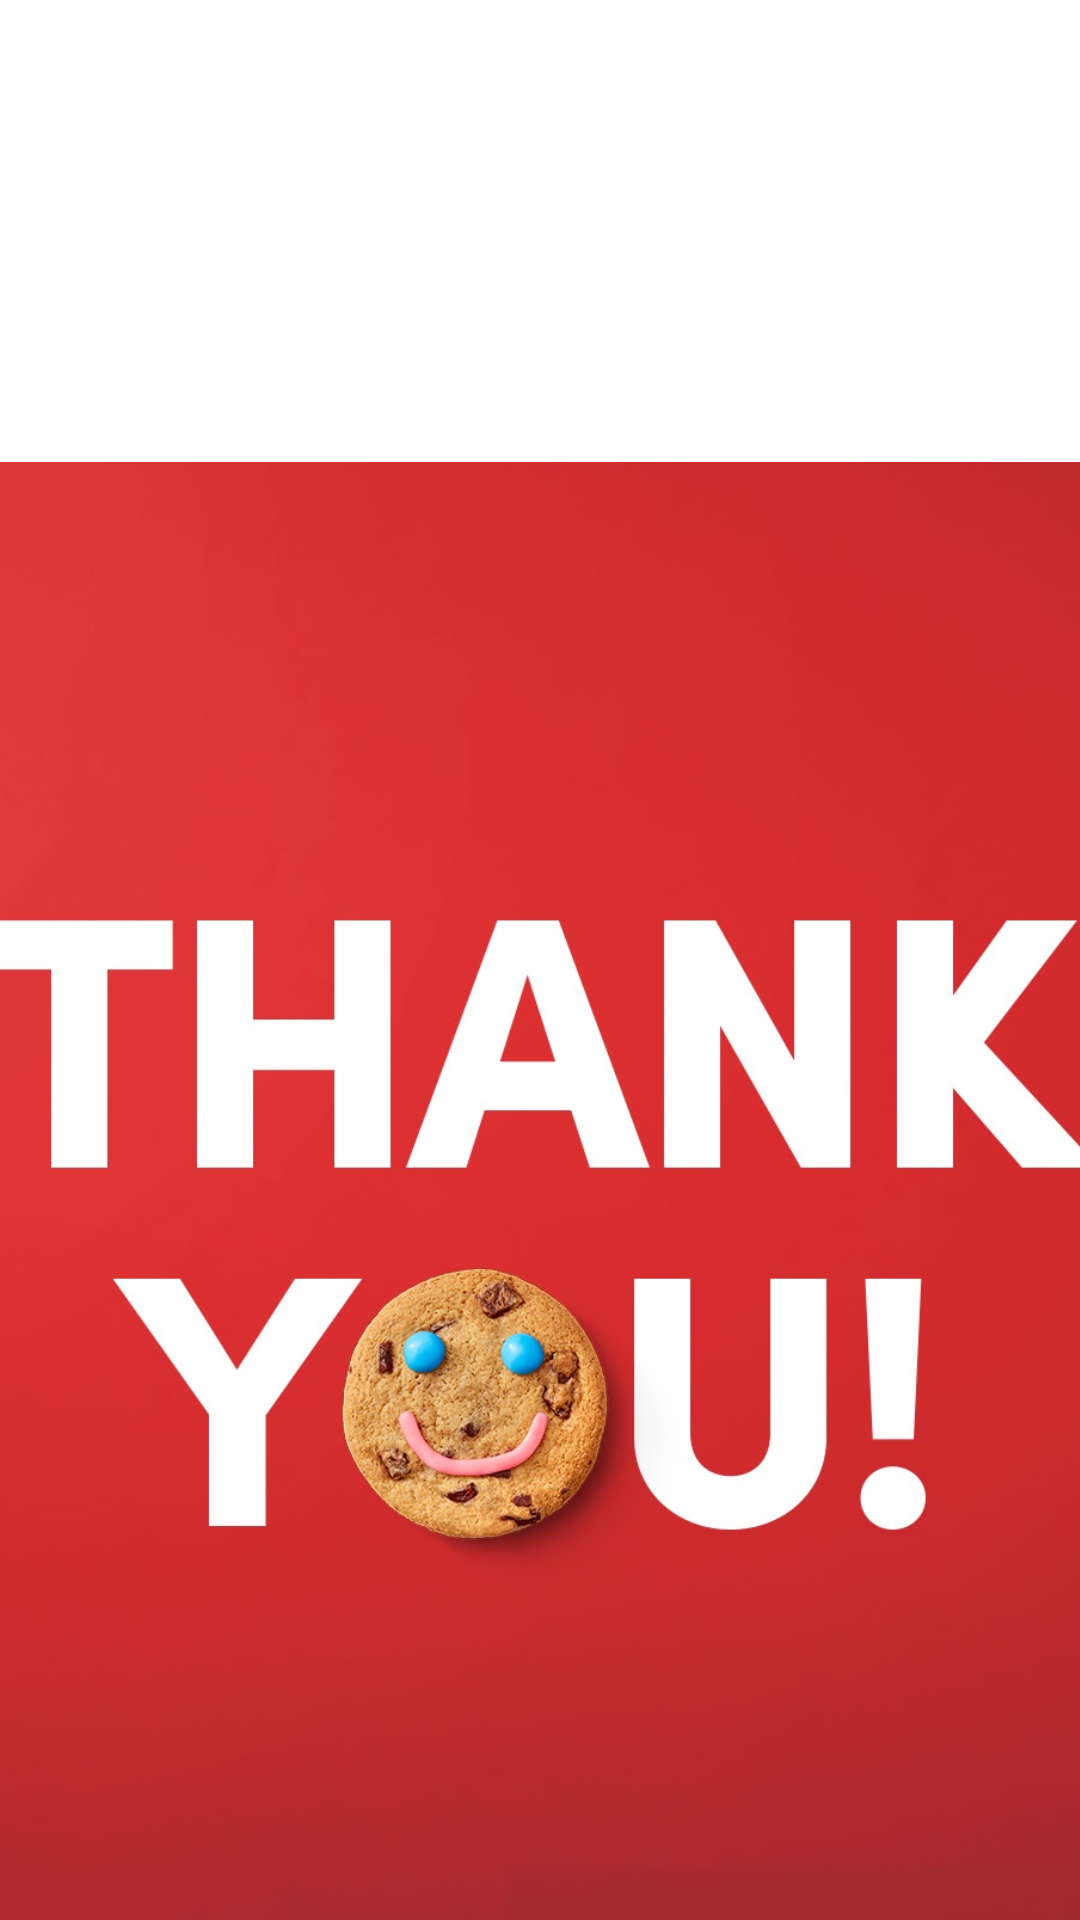

Produce the Android XML layout that renders to this screen, including the resource entries it uses.
<!-- AndroidManifest.xml: application theme Theme.TimHortons -->
<!-- res/layout/activity_display.xml -->
<?xml version="1.0" encoding="utf-8"?>
<androidx.constraintlayout.widget.ConstraintLayout xmlns:android="http://schemas.android.com/apk/res/android"
    xmlns:app="http://schemas.android.com/apk/res-auto"
    xmlns:tools="http://schemas.android.com/tools"
    android:layout_width="match_parent"
    android:layout_height="match_parent"
    android:background="#FFFFFF"
    tools:context=".Display_Activity">

    <ImageView
        android:id="@+id/displayimage"
        android:layout_width="430dp"
        android:layout_height="540dp"
        android:layout_marginTop="65dp"
        android:background="#9C3A3A"
        android:backgroundTint="#FFFFFF"
        app:layout_constraintBottom_toBottomOf="parent"
        app:layout_constraintEnd_toEndOf="parent"
        app:layout_constraintStart_toStartOf="parent"
        app:layout_constraintTop_toBottomOf="@+id/imageView5"
        app:srcCompat="@drawable/last" />

    <ImageView
        android:id="@+id/imageView5"
        android:layout_width="425dp"
        android:layout_height="95dp"
        android:layout_marginTop="35dp"
        android:layout_marginBottom="10dp"
        app:layout_constraintBottom_toTopOf="@+id/displayimage"
        app:layout_constraintEnd_toEndOf="parent"
        app:layout_constraintHorizontal_bias="1.0"
        app:layout_constraintStart_toStartOf="parent"
        app:layout_constraintTop_toTopOf="parent"
        app:srcCompat="@drawable/logo" />
</androidx.constraintlayout.widget.ConstraintLayout>
<!-- resources referenced by this layout -->
<resources>
  <!-- drawable last: jpg bitmap (drawable, 134537 bytes) -->
  <style name="Theme.TimHortons" parent="Theme.MaterialComponents.DayNight.DarkActionBar">
          
          <item name="colorPrimary">@color/purple_500</item>
          <item name="colorPrimaryVariant">@color/purple_700</item>
          <item name="colorOnPrimary">@color/white</item>
          
          <item name="colorSecondary">@color/teal_200</item>
          <item name="colorSecondaryVariant">@color/teal_700</item>
          <item name="colorOnSecondary">@color/black</item>
          
          <item name="android:statusBarColor" tools:targetApi="l">?attr/colorPrimaryVariant</item>
          
      </style>
  <!-- not gathered from this repository: default colours our renderer supplied (Android Studio template values) -->
  <color name="purple_500">#FF6200EE</color>
  <color name="purple_700">#FF3700B3</color>
  <color name="teal_200">#FF03DAC5</color>
  <color name="teal_700">#FF018786</color>
  <color name="black">#FF000000</color>
  <color name="white">#FFFFFFFF</color>
</resources>
